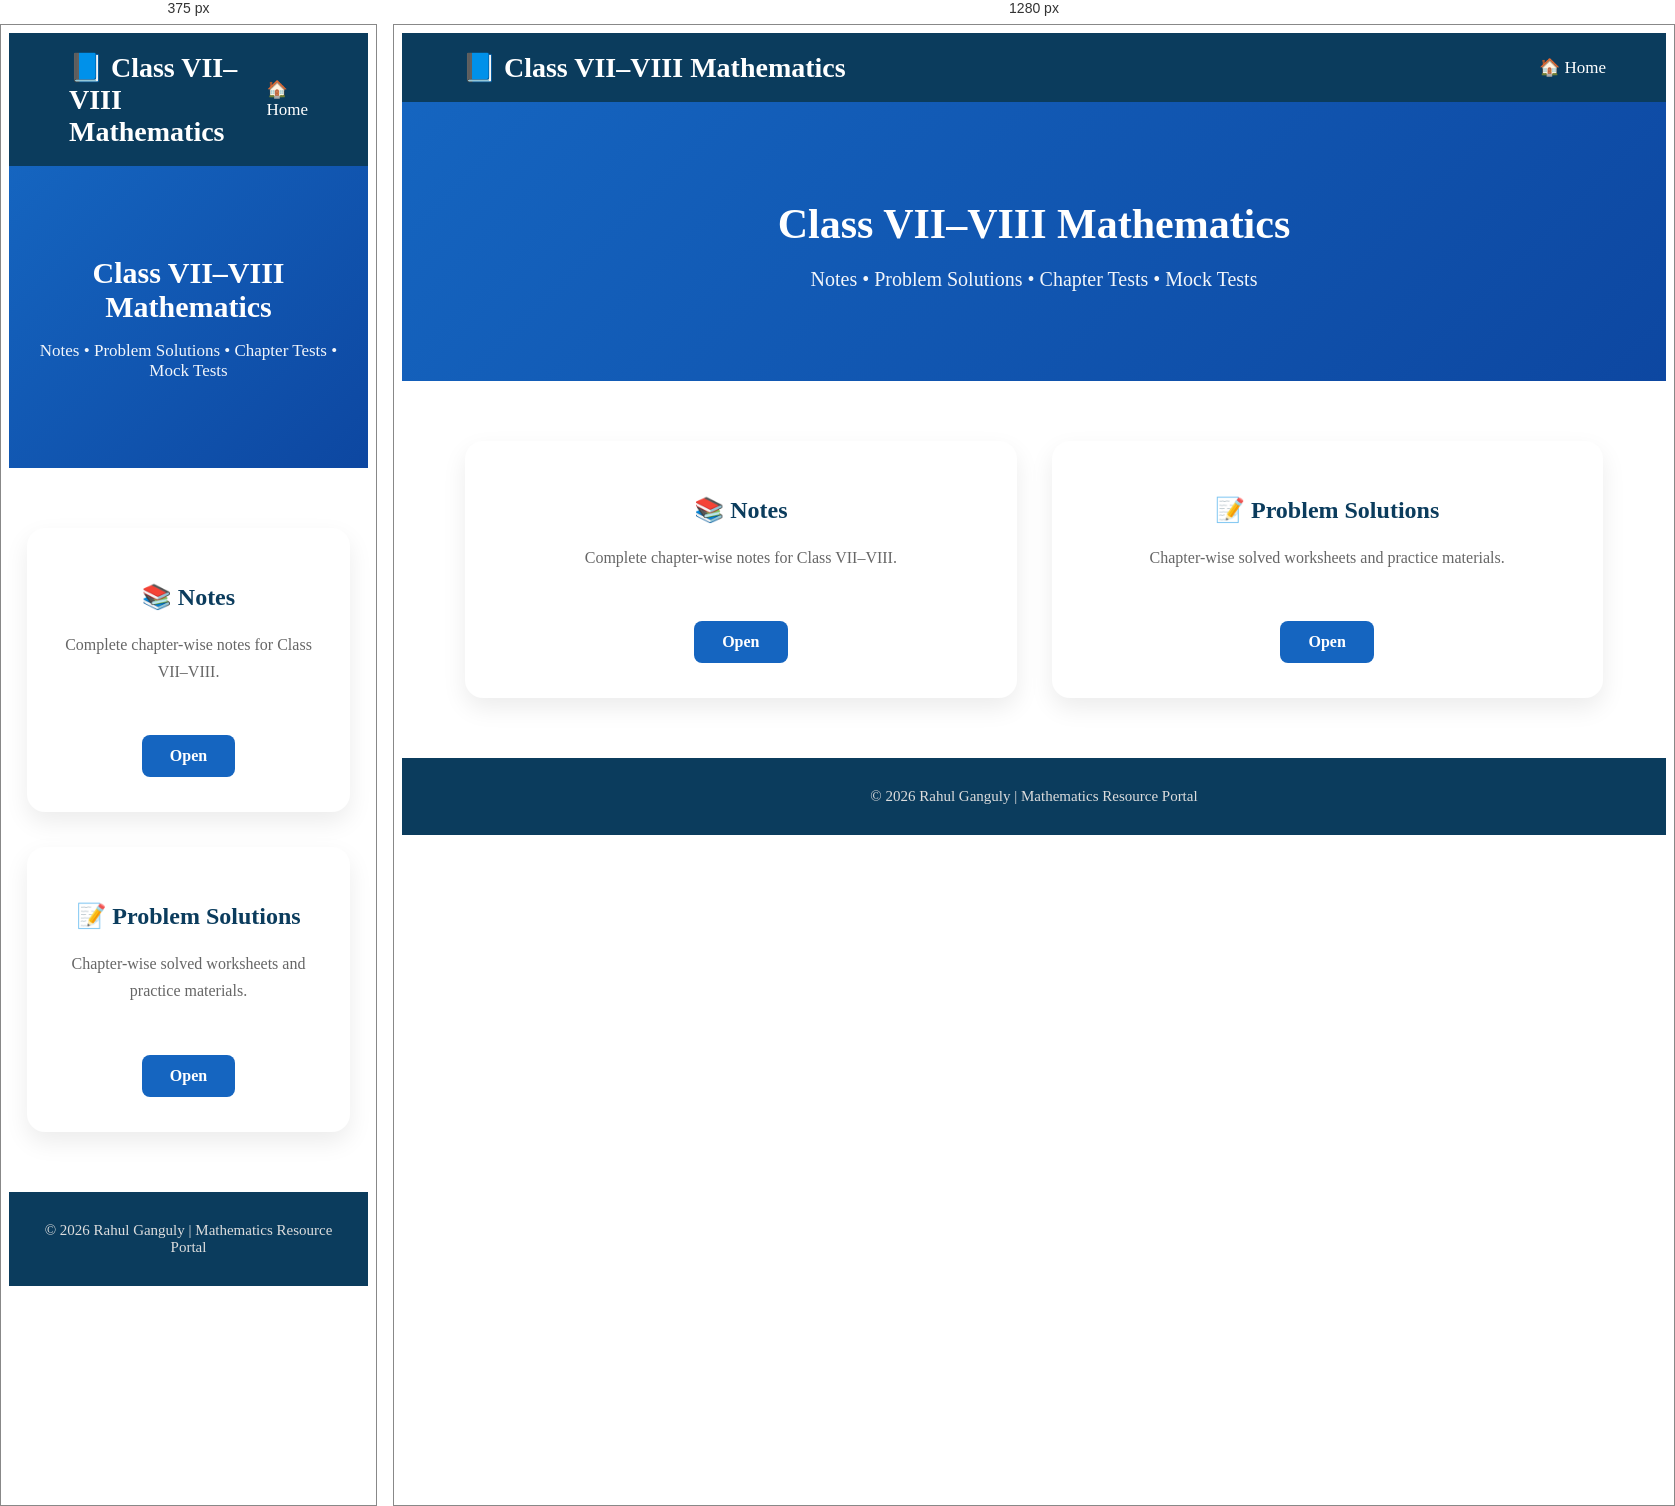
Rendered at 375 px and 1280 px, left to right.

<!-- file: class78.html -->
<!DOCTYPE html>
<html lang="en">

<head>

    <meta charset="UTF-8">
    <meta name="viewport" content="width=device-width, initial-scale=1.0">

    <title>Class VII–VIII Mathematics</title>

    <link rel="stylesheet" href="Style2.css">

</head>

<body>

<!-- ===========================
        Navigation
============================ -->

<nav class="navbar">

    <div class="logo">
        📘 Class VII–VIII Mathematics
    </div>

    <ul class="nav-links">

        <li><a href="index.html">🏠 Home</a></li>

    </ul>

</nav>

<!-- ===========================
        Header
============================ -->

<header class="page-header">

    <h1>Class VII–VIII Mathematics</h1>

    <p>

        Notes • Problem Solutions • Chapter Tests • Mock Tests

    </p>

</header>

<!-- ===========================
        Main Content
============================ -->

<div class="class-container">

 <!-- NOTES -->

<div class="main-card">

    <h2>📚 Notes</h2>

    <p>

        Complete chapter-wise notes for Class VII–VIII.

    </p>

    <a href="class78_notes.html" class="open-btn">

        Open

    </a>

</div>




    <!-- PROBLEM SOLUTIONS -->

    <div class="main-card">

        <h2>📝 Problem Solutions</h2>

        <p>

            Chapter-wise solved worksheets and practice materials.

        </p>

        <a href="class78_problem.html" class="open-btn">

    Open

</a>

    </div>

</div>





<footer class="footer">

<div class="copyright">

© 2026 Rahul Ganguly | Mathematics Resource Portal

</div>

</footer>

</body>

</html>










/* @media block from Style2.css */
@media(max-width:768px){

.topic-card{

padding:20px;

}

.topic-card h3{

font-size:24px;

}

.resource-section h2{

font-size:30px;

}

}

/* @media block from Style2.css */
@media(max-width:768px){

.page-header h1{

font-size:30px;

}

.page-header p{

font-size:17px;

}

.topic-card{

padding:20px;

}

.topic-card h3{

font-size:24px;

}

.pdf-grid{

grid-template-columns:1fr;

}

.class-container{

grid-template-columns:1fr;

}

}